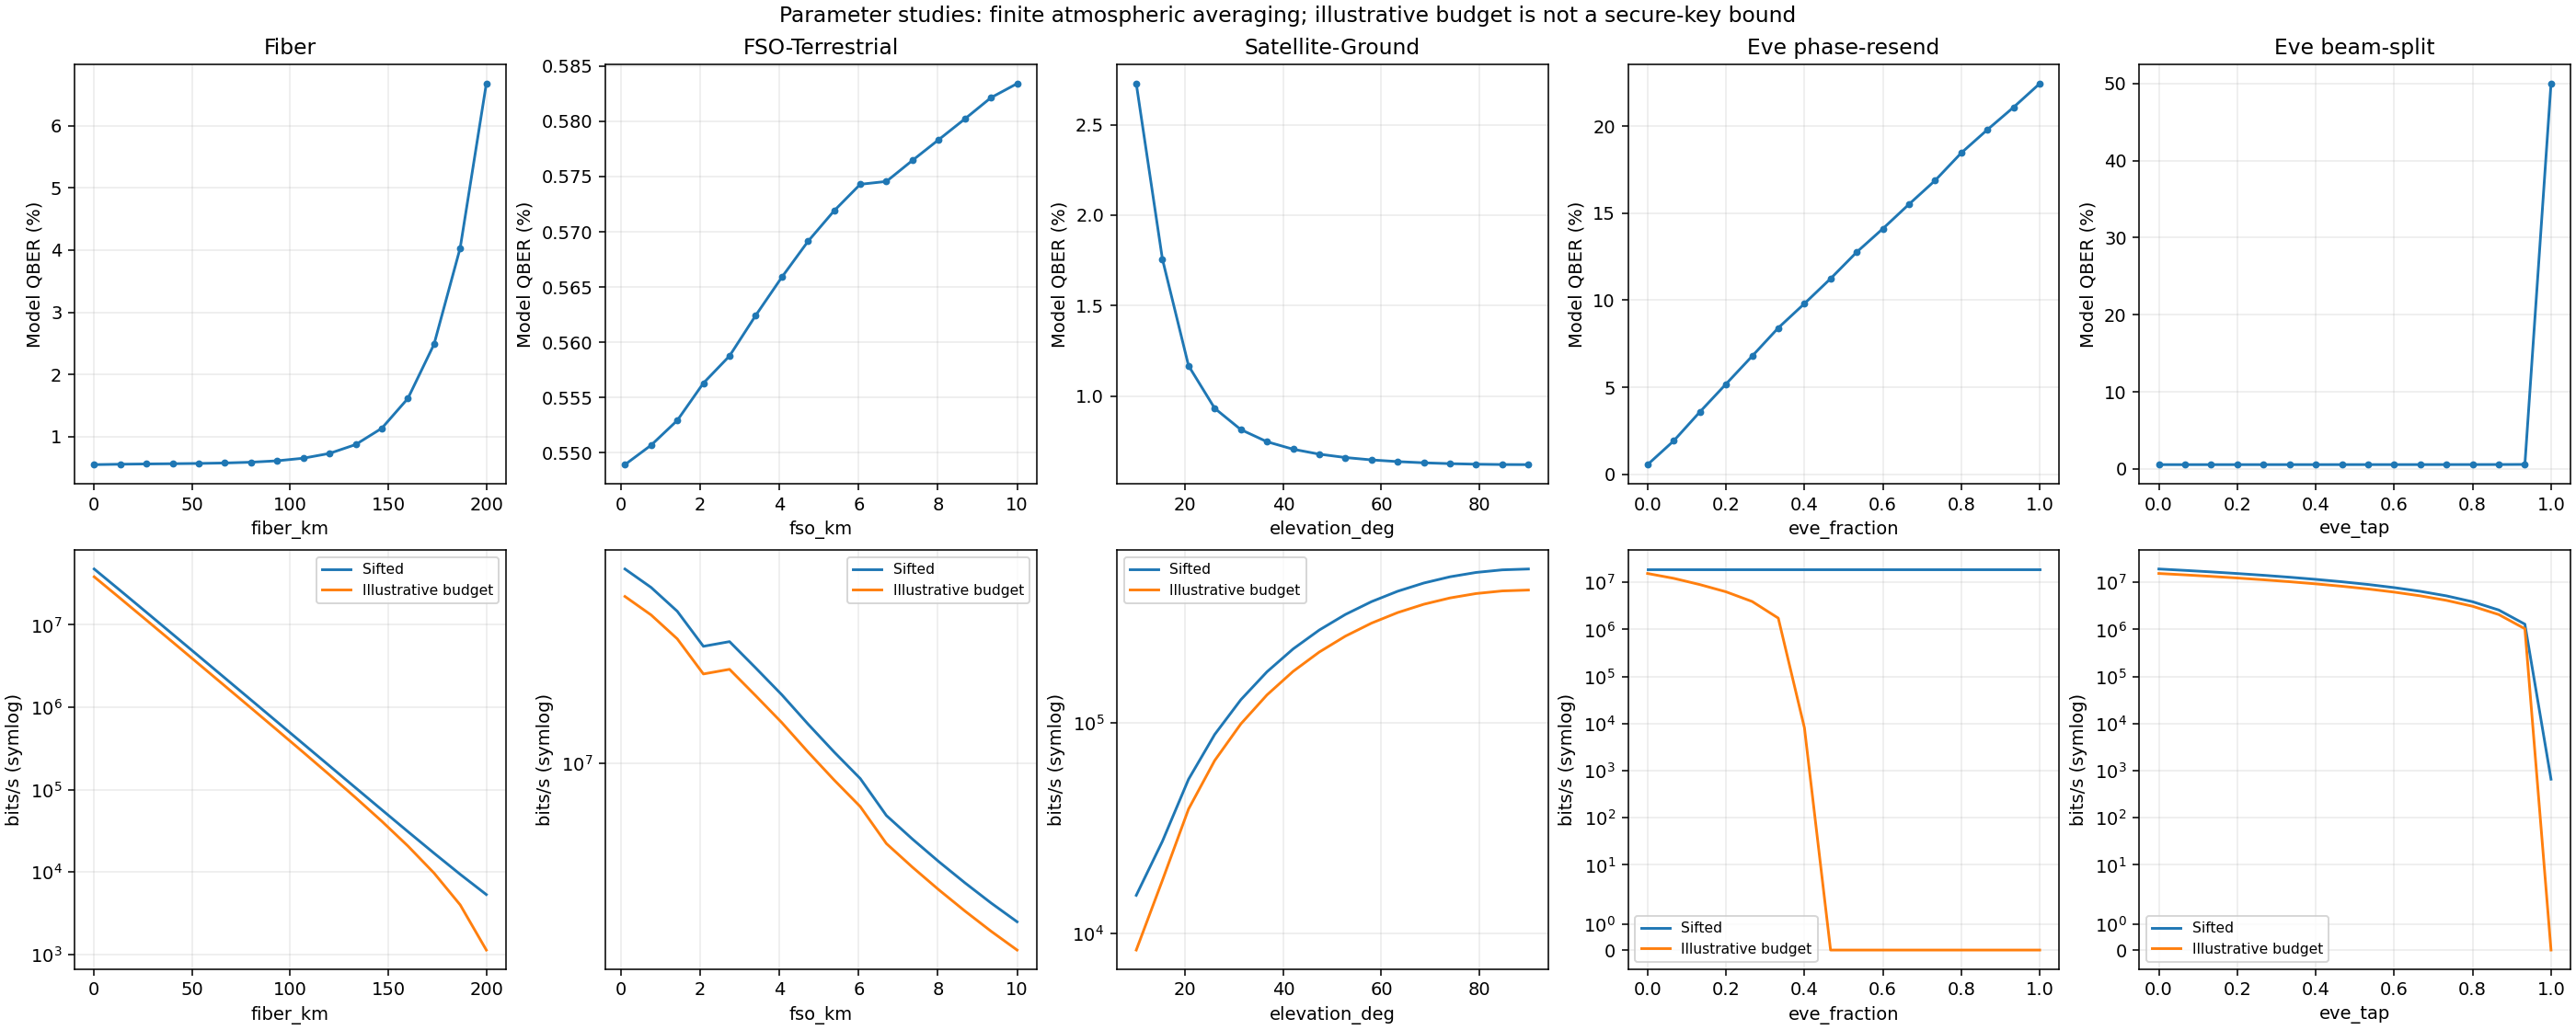

Values plotted in this chart, from the file beside it:
sweep, x, x_parameter, qber_model, sifted_rate_model_bps, illustrative_postprocessing_bps, nominal_loss_db, rytov_variance, outage_fraction
Fiber, 0.0, fiber_km, 0.005486, 47676233, 38358721, 2.0, 0.0, 0.0
Fiber, 13.33, fiber_km, 0.005553, 26093518, 20968602, 4.667, 0.0, 0.0
Fiber, 26.67, fiber_km, 0.005596, 14207903, 11408359, 7.333, 0.0, 0.0
Fiber, 40.0, fiber_km, 0.005634, 7714680, 6190382, 10.0, 0.0, 0.0
Fiber, 53.33, fiber_km, 0.005679, 4182696, 3353503, 12.67, 0.0, 0.0
Fiber, 66.67, fiber_km, 0.00575, 2265943, 1814397, 15.33, 0.0, 0.0
Fiber, 80.0, fiber_km, 0.005875, 1227028, 980304, 18.0, 0.0, 0.0
Fiber, 93.33, fiber_km, 0.006102, 664269, 528541, 20.67, 0.0, 0.0
Fiber, 106.7, fiber_km, 0.006519, 359537, 283946, 23.33, 0.0, 0.0
Fiber, 120.0, fiber_km, 0.007289, 194574, 151578, 26.0, 0.0, 0.0
Fiber, 133.3, fiber_km, 0.00871, 105317, 80021, 28.67, 0.0, 0.0
Fiber, 146.7, fiber_km, 0.01133, 57062, 41429, 31.33, 0.0, 0.0
Fiber, 160.0, fiber_km, 0.01614, 31004, 20722, 34.0, 0.0, 0.0
Fiber, 173.3, fiber_km, 0.02486, 16955, 9726, 36.67, 0.0, 0.0
Fiber, 186.7, fiber_km, 0.04034, 9395, 4001, 39.33, 0.0, 0.0
Fiber, 200.0, fiber_km, 0.06679, 5333, 1132, 42.0, 0.0, 0.0
FSO-Terrestrial, 0.1, fso_km, 0.005489, 46646974, 37528369, 2.02, 0.002922, 0.0
FSO-Terrestrial, 0.76, fso_km, 0.005507, 40313009, 32422235, 2.152, 0.1204, 0.0
FSO-Terrestrial, 1.42, fso_km, 0.005529, 33384771, 26839211, 2.318, 0.3787, 0.0
FSO-Terrestrial, 2.08, fso_km, 0.005563, 25290912, 20319830, 2.767, 0.7624, 0.0
FSO-Terrestrial, 2.74, fso_km, 0.005588, 26250172, 21081130, 3.585, 1.264, 0.0
FSO-Terrestrial, 3.4, fso_km, 0.005624, 21314758, 17106223, 4.595, 1.877, 0.0
FSO-Terrestrial, 4.06, fso_km, 0.005659, 17234983, 13823329, 5.655, 2.598, 0.0
FSO-Terrestrial, 4.72, fso_km, 0.005691, 13673633, 10960517, 6.696, 3.425, 0.0
FSO-Terrestrial, 5.38, fso_km, 0.005719, 10955694, 8777474, 7.694, 4.353, 0.0
FSO-Terrestrial, 6.04, fso_km, 0.005743, 8877941, 7109739, 8.638, 5.382, 0.0
FSO-Terrestrial, 6.7, fso_km, 0.005746, 6624486, 5304853, 9.53, 6.509, 0.0
FSO-Terrestrial, 7.36, fso_km, 0.005765, 5493416, 4397581, 10.37, 7.733, 0.0
FSO-Terrestrial, 8.02, fso_km, 0.005783, 4601944, 3682698, 11.17, 9.051, 0.0
FSO-Terrestrial, 8.68, fso_km, 0.005802, 3890513, 3112322, 11.92, 10.46, 0.0
FSO-Terrestrial, 9.34, fso_km, 0.005821, 3316170, 2651938, 12.64, 11.97, 0.0
FSO-Terrestrial, 10.0, fso_km, 0.005834, 2856087, 2283485, 13.32, 13.56, 0.0
Satellite-Ground, 10.0, elevation_deg, 0.02727, 15140, 8313, 36.35, 1.539, 0.05
Satellite-Ground, 15.33, elevation_deg, 0.01758, 27360, 17837, 32.66, 0.7118, 0.0
Satellite-Ground, 20.67, elevation_deg, 0.01168, 53969, 38947, 30.21, 0.4193, 0.0
Satellite-Ground, 26.0, elevation_deg, 0.00933, 88140, 66249, 28.34, 0.2818, 0.0
Satellite-Ground, 31.33, elevation_deg, 0.008154, 128955, 98939, 26.86, 0.206, 0.0
Satellite-Ground, 36.67, elevation_deg, 0.007485, 175097, 135933, 25.64, 0.1599, 0.0
Satellite-Ground, 42.0, elevation_deg, 0.00707, 224926, 175904, 24.63, 0.1298, 0.0
Satellite-Ground, 47.33, elevation_deg, 0.006798, 276594, 217359, 23.79, 0.1092, 0.0
Satellite-Ground, 52.67, elevation_deg, 0.006612, 328145, 258727, 23.09, 0.09458, 0.0
Satellite-Ground, 58.0, elevation_deg, 0.006481, 377620, 298432, 22.51, 0.08404, 0.0
Satellite-Ground, 63.33, elevation_deg, 0.006387, 423138, 334964, 22.04, 0.07635, 0.0
Satellite-Ground, 68.67, elevation_deg, 0.00632, 462974, 366937, 21.67, 0.07076, 0.0
Satellite-Ground, 74.0, elevation_deg, 0.006274, 495623, 393142, 21.39, 0.06679, 0.0
Satellite-Ground, 79.33, elevation_deg, 0.006243, 519858, 412595, 21.19, 0.06414, 0.0
Satellite-Ground, 84.67, elevation_deg, 0.006225, 534772, 424565, 21.07, 0.06262, 0.0
Satellite-Ground, 90.0, elevation_deg, 0.006219, 539805, 428605, 21.03, 0.06213, 0.0
Eve phase-resend, 0.0, eve_fraction, 0.005587, 19263365, 15470143, 6.0, 0.0, 0.0
Eve phase-resend, 0.06667, eve_fraction, 0.01923, 19263365, 12202645, 6.0, 0.0, 0.0
Eve phase-resend, 0.1333, eve_fraction, 0.03584, 19263365, 8989701, 6.0, 0.0, 0.0
Eve phase-resend, 0.2, eve_fraction, 0.05186, 19263365, 6318084, 6.0, 0.0, 0.0
Eve phase-resend, 0.2667, eve_fraction, 0.06788, 19263365, 3932268, 6.0, 0.0, 0.0
Eve phase-resend, 0.3333, eve_fraction, 0.0841, 19263365, 1741921, 6.0, 0.0, 0.0
Eve phase-resend, 0.4, eve_fraction, 0.09804, 19263365, 8157, 6.0, 0.0, 0.0
Eve phase-resend, 0.4667, eve_fraction, 0.1124, 19263365, 0.0, 6.0, 0.0, 0.0
Eve phase-resend, 0.5333, eve_fraction, 0.1276, 19263365, 0.0, 6.0, 0.0, 0.0
Eve phase-resend, 0.6, eve_fraction, 0.1411, 19263365, 0.0, 6.0, 0.0, 0.0
Eve phase-resend, 0.6667, eve_fraction, 0.1551, 19263365, 0.0, 6.0, 0.0, 0.0
Eve phase-resend, 0.7333, eve_fraction, 0.1687, 19263365, 0.0, 6.0, 0.0, 0.0
... 20 more rows
